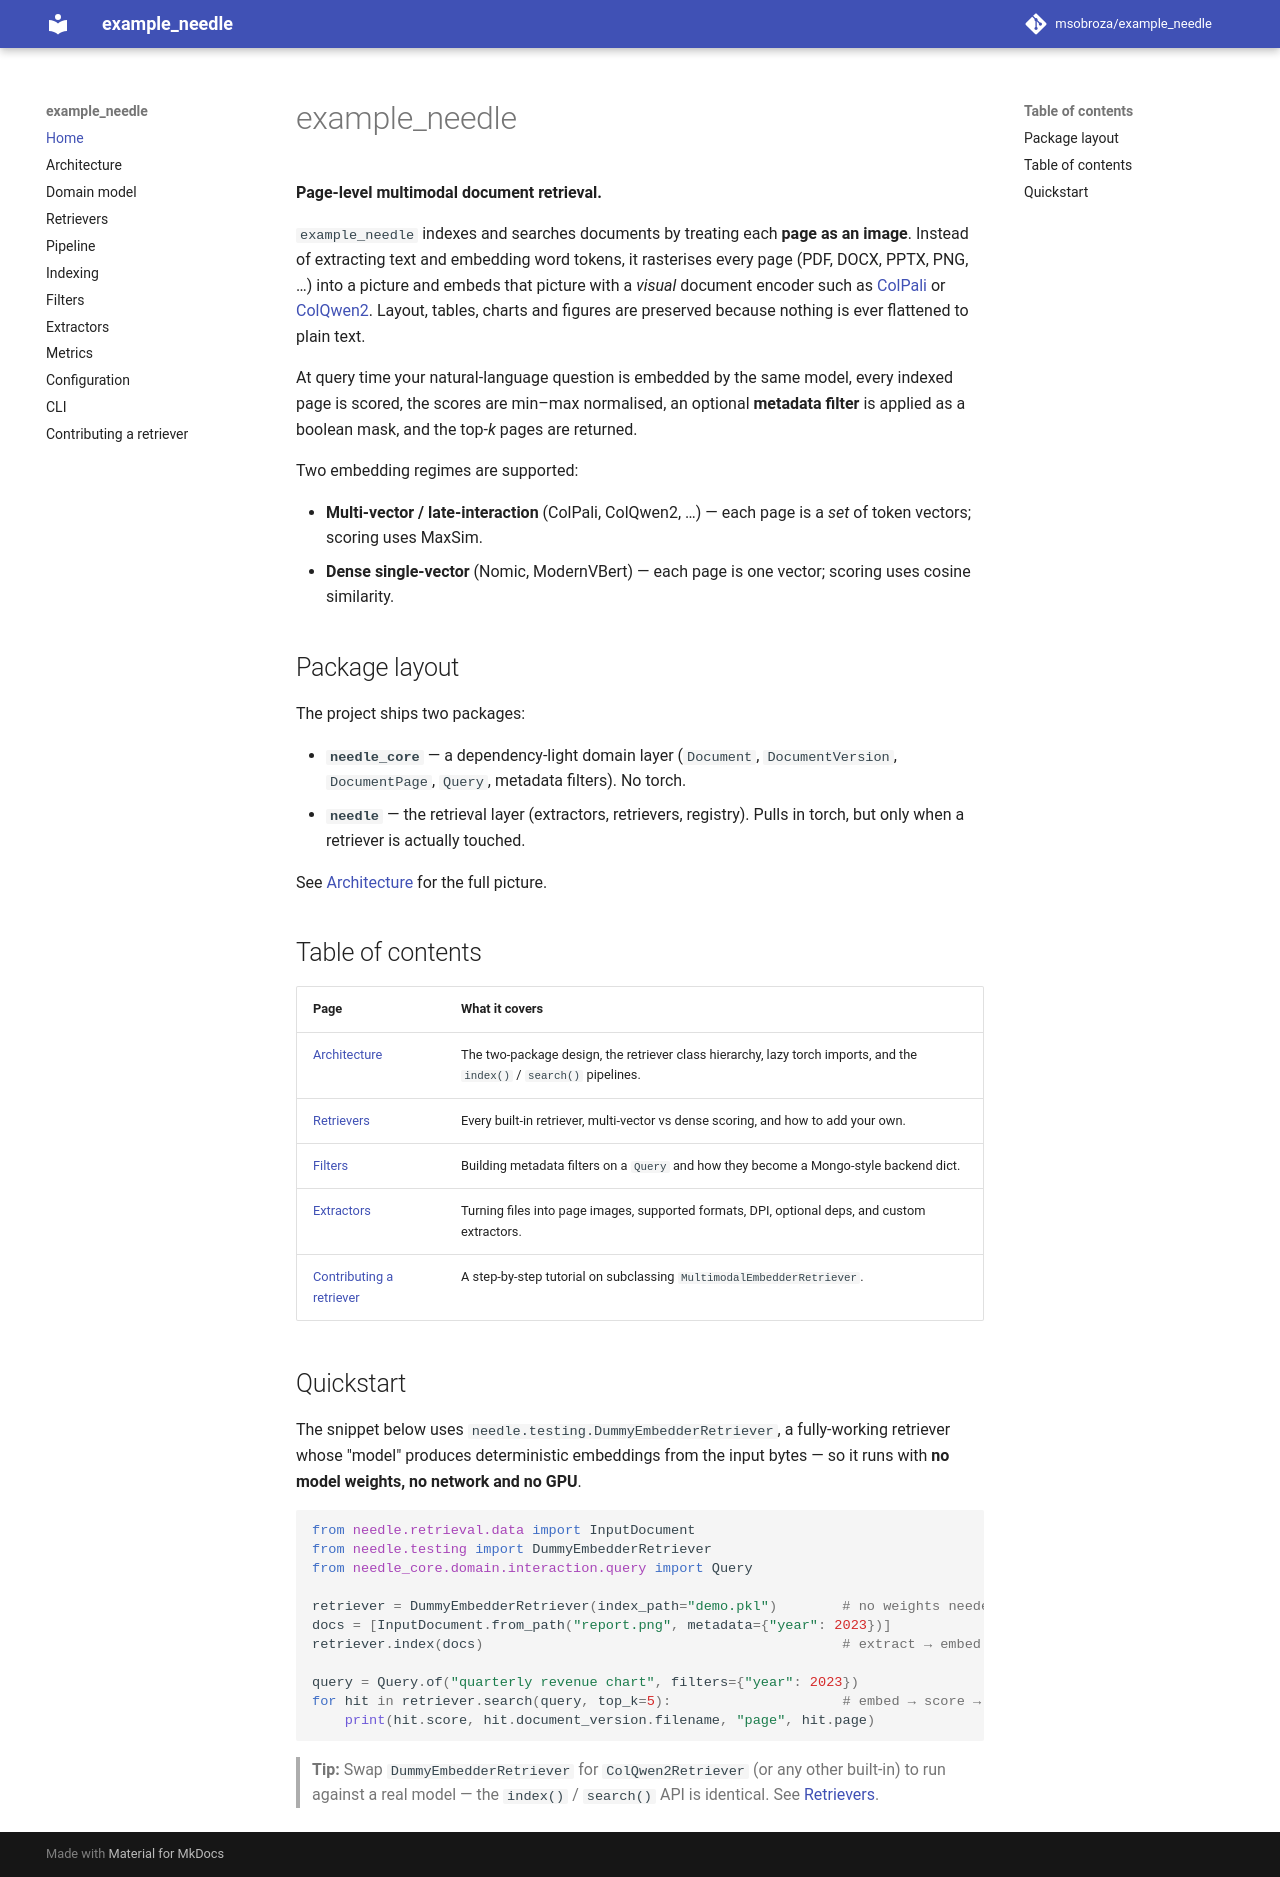

repository: msobroza/example_needle · page: index.html · generator: mkdocs

# example_needle

**Page-level multimodal document retrieval.**

`example_needle` indexes and searches documents by treating each **page as an
image**. Instead of extracting text and embedding word tokens, it rasterises
every page (PDF, DOCX, PPTX, PNG, …) into a picture and embeds that picture with
a *visual* document encoder such as
[ColPali](https://huggingface.co/vidore/colpali) or
[ColQwen2](https://huggingface.co/vidore/colqwen2-v1.0). Layout, tables, charts
and figures are preserved because nothing is ever flattened to plain text.

At query time your natural-language question is embedded by the same model, every
indexed page is scored, the scores are min–max normalised, an optional
**metadata filter** is applied as a boolean mask, and the top-*k* pages are
returned.

Two embedding regimes are supported:

* **Multi-vector / late-interaction** (ColPali, ColQwen2, …) — each page is a
  *set* of token vectors; scoring uses MaxSim.
* **Dense single-vector** (Nomic, ModernVBert) — each page is one vector; scoring
  uses cosine similarity.

## Package layout

The project ships two packages:

* **`needle_core`** — a dependency-light domain layer (`Document`,
  `DocumentVersion`, `DocumentPage`, `Query`, metadata filters). No torch.
* **`needle`** — the retrieval layer (extractors, retrievers, registry). Pulls in
  torch, but only when a retriever is actually touched.

See [Architecture](architecture.md) for the full picture.

## Table of contents

| Page | What it covers |
| --- | --- |
| [Architecture](architecture.md) | The two-package design, the retriever class hierarchy, lazy torch imports, and the `index()` / `search()` pipelines. |
| [Retrievers](retrievers.md) | Every built-in retriever, multi-vector vs dense scoring, and how to add your own. |
| [Filters](filters.md) | Building metadata filters on a `Query` and how they become a Mongo-style backend dict. |
| [Extractors](extractors.md) | Turning files into page images, supported formats, DPI, optional deps, and custom extractors. |
| [Contributing a retriever](contributing-a-retriever.md) | A step-by-step tutorial on subclassing `MultimodalEmbedderRetriever`. |

## Quickstart

The snippet below uses `needle.testing.DummyEmbedderRetriever`, a fully-working
retriever whose "model" produces deterministic embeddings from the input bytes —
so it runs with **no model weights, no network and no GPU**.

```python
from needle.retrieval.data import InputDocument
from needle.testing import DummyEmbedderRetriever
from needle_core.domain.interaction.query import Query

retriever = DummyEmbedderRetriever(index_path="demo.pkl")        # no weights needed
docs = [InputDocument.from_path("report.png", metadata={"year": 2023})]
retriever.index(docs)                                            # extract → embed → store

query = Query.of("quarterly revenue chart", filters={"year": 2023})
for hit in retriever.search(query, top_k=5):                     # embed → score → filter → top_k
    print(hit.score, hit.document_version.filename, "page", hit.page)
```

> **Tip:** Swap `DummyEmbedderRetriever` for `ColQwen2Retriever` (or any other
> built-in) to run against a real model — the `index()` / `search()` API is
> identical. See [Retrievers](retrievers.md).
